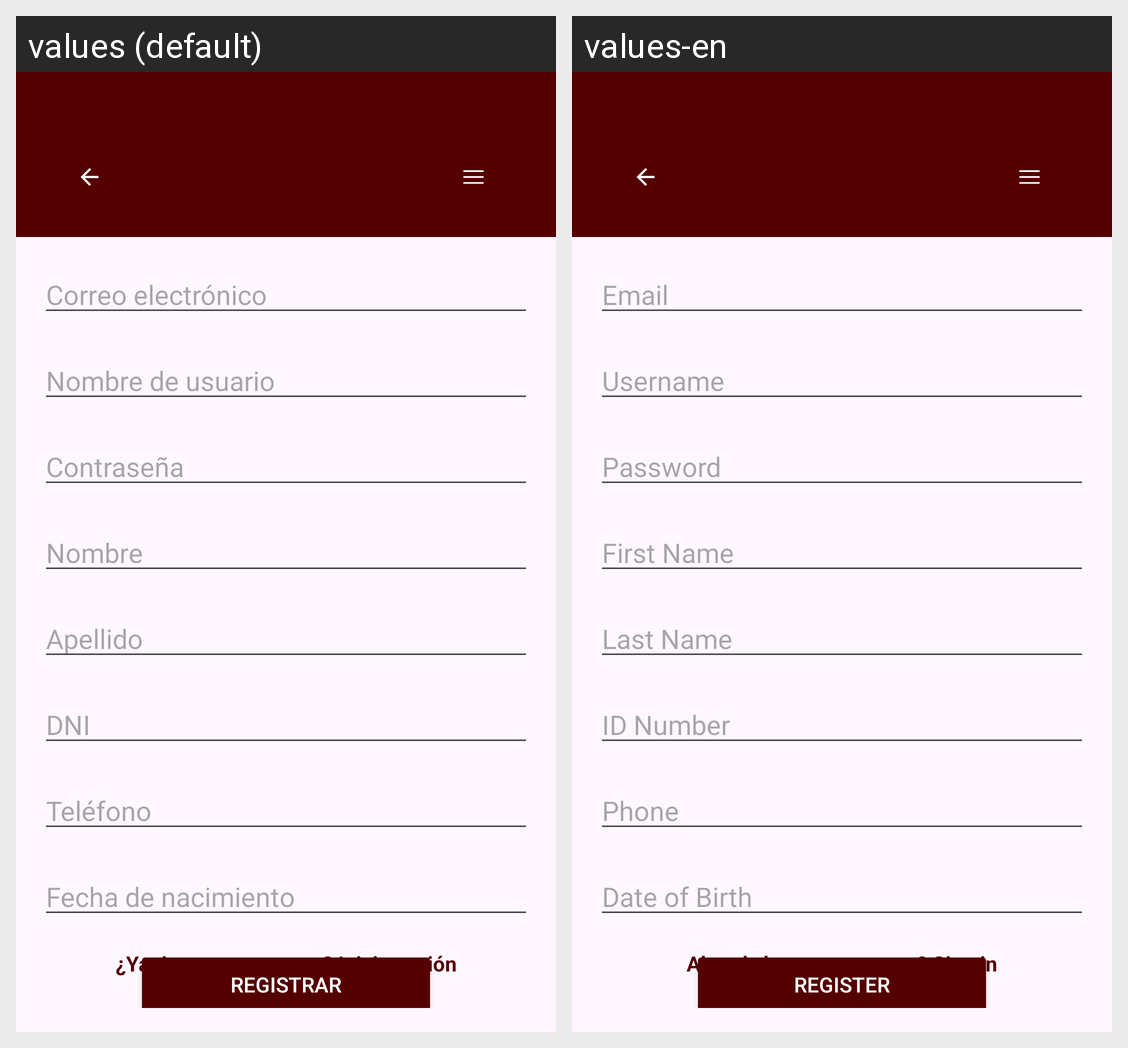

Translations of the strings shown on this Android screen, per locale in the grid:
Android screen res/layout/fragment_register.xml rendered under 2 locales, left to right: values (default), values-en. Device: Nexus 5 (rendered at 1080×1920; each locale shown at half size, 540×960, under a caption strip naming it); theme Theme.ConcesionariosBaCa.
Strings drawn on this screen, with the default value and each locale's value (text and hints the layout hard-codes, and strings that could not be matched under every locale, appear in the picture but are not listed):

email_hint
  values: Correo electrónico
  values-en: Email

username_hint
  values: Nombre de usuario
  values-en: Username

password_hint
  values: Contraseña
  values-en: Password

name_hint
  values: Nombre
  values-en: First Name

surname_hint
  values: Apellido
  values-en: Last Name

dni_hint
  values: DNI
  values-en: ID Number

phone_hint
  values: Teléfono
  values-en: Phone

birthdate_hint
  values: Fecha de nacimiento
  values-en: Date of Birth

already_have_account
  values: ¿Ya tienes una cuenta? Inicia sesión
  values-en: Already have an account? Sign in

register_button
  values: Registrar
  values-en: Register
